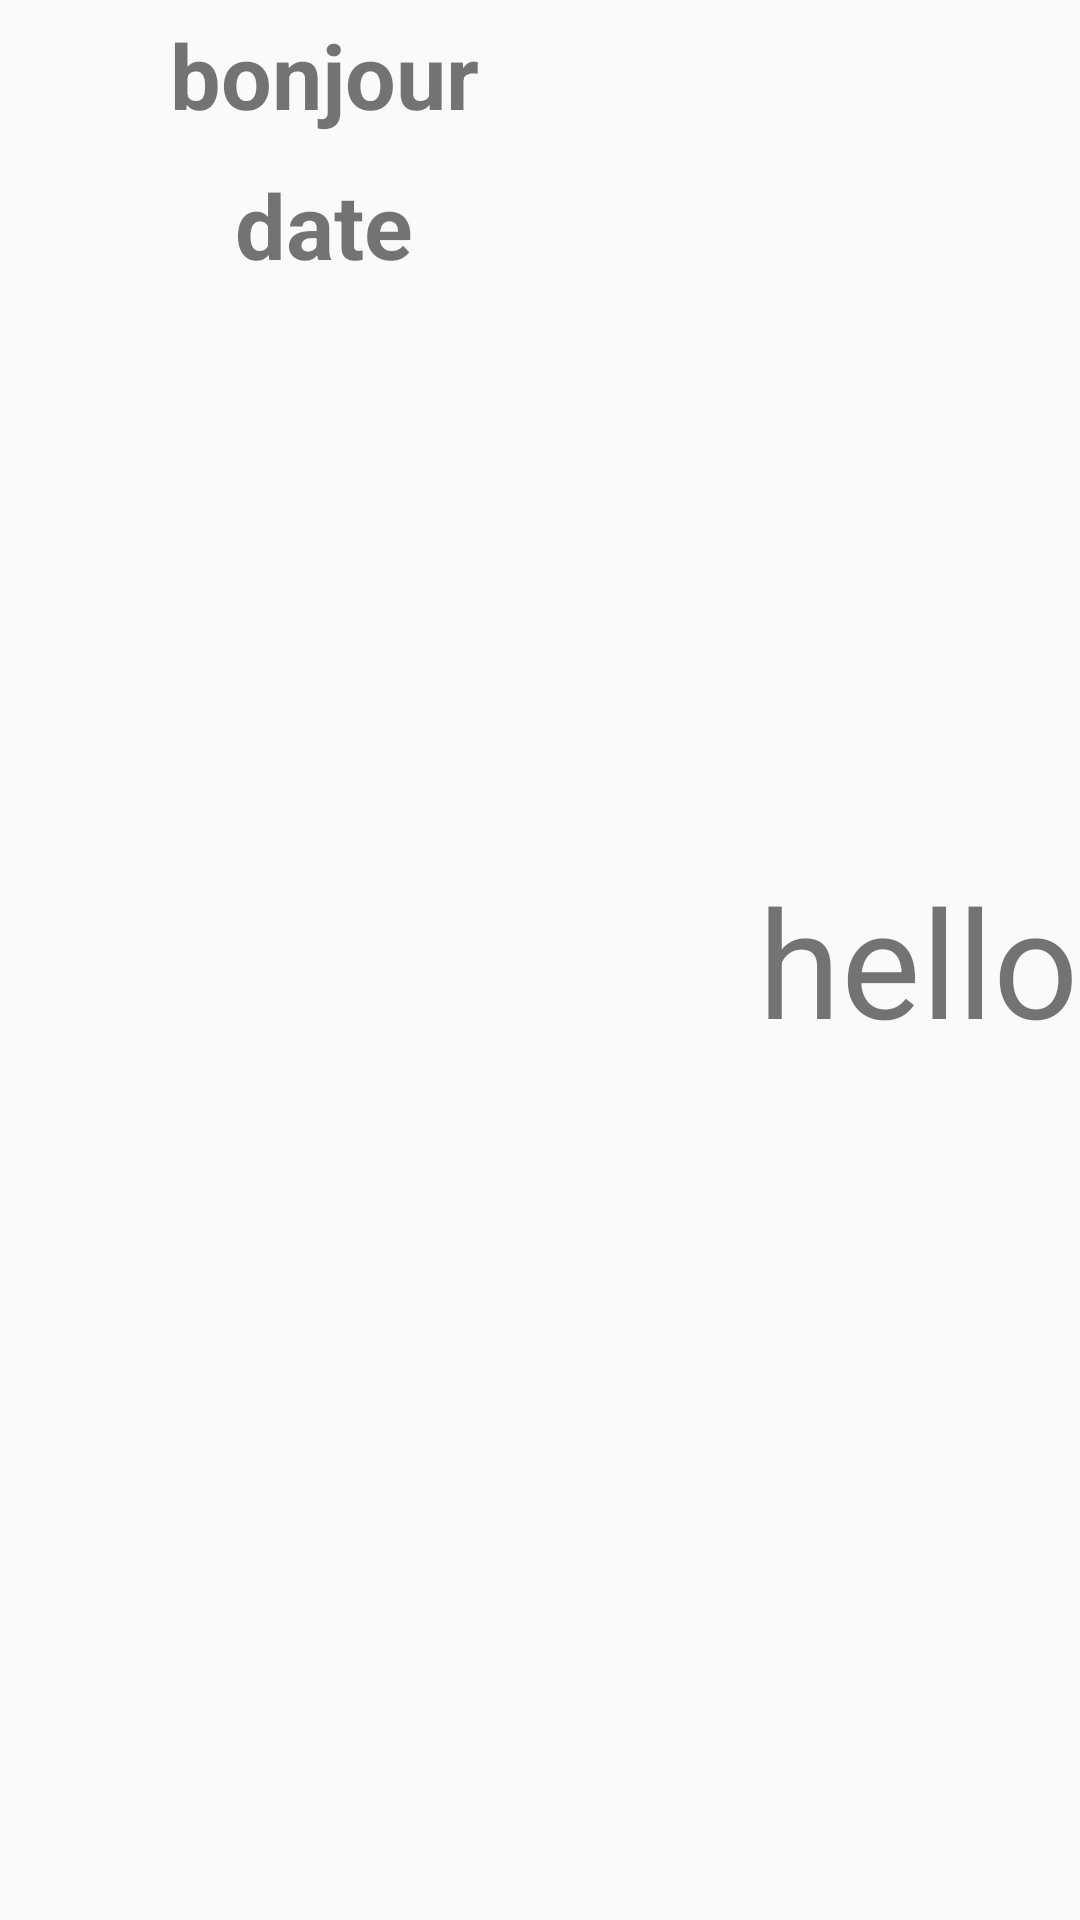

Android layout source for this screen:
<!-- AndroidManifest.xml: application theme AppTheme -->
<!-- res/layout/masrouf_item_1.xml -->
<?xml version="1.0" encoding="utf-8"?>
<LinearLayout

    xmlns:android="http://schemas.android.com/apk/res/android"
    xmlns:app="http://schemas.android.com/apk/res-auto"
    xmlns:tools="http://schemas.android.com/tools"
    android:descendantFocusability="blocksDescendants"
    android:layout_width="match_parent"
    android:weightSum="100"
    android:orientation="horizontal"
    android:layout_height="100dp">


    <LinearLayout
        android:layout_width="0dp"
        android:layout_height="match_parent"
        android:layout_weight="60"
        android:weightSum="100"
        android:orientation="vertical">
        <TextView
            android:id="@+id/depense"
            android:layout_width="match_parent"
            android:layout_height="50dp"
            android:text="bonjour"
            android:textStyle="bold"
            android:textSize="30sp"
            android:layout_gravity="center"
            android:gravity="center"/>

        <TextView
            android:id="@+id/date"
            android:layout_width="match_parent"
            android:layout_height="50dp"
            android:text="date"
            android:textStyle="bold"
            android:textSize="30sp"
            android:layout_gravity="center"
            android:gravity="center"/>

    </LinearLayout>

    <Space
        android:layout_width="0dp"
        android:layout_height="match_parent"
        android:layout_weight="10"/>

    <TextView
        android:id="@+id/valeur"
        android:layout_width="0dp"
        android:textSize="50sp"
        android:text="hello"
        android:layout_height="match_parent"
        android:layout_weight="30"
        android:gravity="center"
        />

</LinearLayout>
<!-- resources referenced by this layout -->
<resources>
  <style name="AppTheme" parent="Theme.AppCompat.Light.DarkActionBar">
          
          <item name="colorPrimary">#f09f00</item>
          <item name="colorPrimaryDark">@color/colorPrimaryDark</item>
          <item name="colorAccent">@color/colorAccent</item>
      </style>
  <!-- not gathered from this repository: default colours our renderer supplied (Android Studio template values) -->
  <color name="colorPrimaryDark">#FF3700B3</color>
  <color name="colorAccent">#FF03DAC5</color>
</resources>
